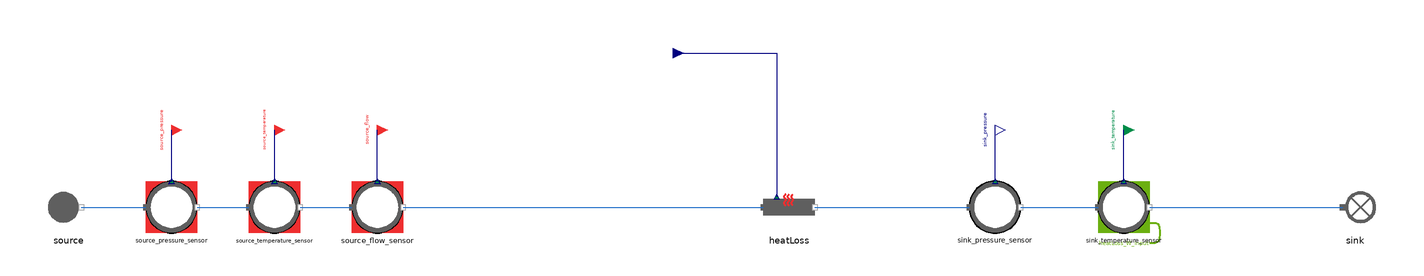

This picture is the connection diagram that the Modelica source below describes through its graphical annotations.

model HeatLoss_reverse
  "MML4 isolated HeatLoss reverse test"
  extends MetroscopeModelingLibrary.Utilities.Icons.Tests.FlueGasesTestIcon;
  MetroscopeModelingLibrary.FlueGases.Pipes.HeatLoss heatLoss
    annotation (Placement(transformation(extent={{-10,-10},{10,10}}, rotation=0, origin={0,0})));
  MetroscopeModelingLibrary.FlueGases.BoundaryConditions.Source source(
    P_0=110000,
    Q_0=50,
    T_0=293.15,
    h_0=322465)
    annotation (Placement(transformation(extent={{-10,-10},{10,10}}, rotation=0, origin={-280,0})));
  MetroscopeModelingLibrary.SensorsControl.FlueGases.PressureSensor source_pressure_sensor(
    sensor_function="BC",
    causality="",
    show_causality=true,
    P_start=1.1,
    signal_unit="barA",
    display_unit="barA",
    P_0=110000,
    Q_0=50,
    h_0=322465)
    annotation (Placement(transformation(extent={{-10,-10},{10,10}}, rotation=0, origin={-240,0})));
  MetroscopeModelingLibrary.Utilities.Interfaces.BoundaryCondition source_pressure
    annotation (Placement(transformation(extent={{-4,-4},{4,4}}, rotation=0, origin={-240,30}), iconTransformation(extent={{-140,220},{-100,260}})));
  MetroscopeModelingLibrary.SensorsControl.FlueGases.TemperatureSensor source_temperature_sensor(
    sensor_function="BC",
    causality="",
    show_causality=true,
    T_start=20,
    signal_unit="degC",
    display_unit="degC",
    P_0=110000,
    Q_0=50,
    h_0=322465,
    T_0=293.15)
    annotation (Placement(transformation(extent={{-10,-10},{10,10}}, rotation=0, origin={-200,0})));
  MetroscopeModelingLibrary.Utilities.Interfaces.BoundaryCondition source_temperature
    annotation (Placement(transformation(extent={{-4,-4},{4,4}}, rotation=0, origin={-200,30}), iconTransformation(extent={{-140,175},{-100,215}})));
  MetroscopeModelingLibrary.SensorsControl.FlueGases.FlowSensor source_flow_sensor(
    sensor_function="BC",
    causality="",
    show_causality=true,
    Q_start=50,
    signal_unit="kg/s",
    display_unit="kg/s",
    P_0=110000,
    Q_0=50,
    h_0=322465)
    annotation (Placement(transformation(extent={{-10,-10},{10,10}}, rotation=0, origin={-160,0})));
  MetroscopeModelingLibrary.Utilities.Interfaces.BoundaryCondition source_flow
    annotation (Placement(transformation(extent={{-4,-4},{4,4}}, rotation=0, origin={-160,30}), iconTransformation(extent={{-140,130},{-100,170}})));
  MetroscopeModelingLibrary.SensorsControl.FlueGases.PressureSensor sink_pressure_sensor(
    sensor_function="Unidentified",
    causality="",
    show_causality=true,
    P_start=1.1,
    signal_unit="barA",
    display_unit="barA",
    P_0=110000,
    Q_0=50,
    h_0=500000)
    annotation (Placement(transformation(extent={{-10,-10},{10,10}}, rotation=0, origin={80,0})));
  MetroscopeModelingLibrary.Utilities.Interfaces.Observable sink_pressure
    annotation (Placement(transformation(extent={{-4,-4},{4,4}}, rotation=0, origin={80,30}), iconTransformation(extent={{100,220},{140,260}})));
  MetroscopeModelingLibrary.SensorsControl.FlueGases.TemperatureSensor sink_temperature_sensor(
    sensor_function="Calibration",
    causality="heatLoss_W_input",
    show_causality=true,
    T_start=18,
    signal_unit="degC",
    display_unit="degC",
    P_0=109000,
    Q_0=50,
    h_0=500000,
    T_0=291.15)
    annotation (Placement(transformation(extent={{-10,-10},{10,10}}, rotation=0, origin={130,0})));
  MetroscopeModelingLibrary.Utilities.Interfaces.CalibrationInput sink_temperature
    annotation (Placement(transformation(extent={{-4,-4},{4,4}}, rotation=0, origin={130,30}), iconTransformation(extent={{-140,85},{-100,125}})));
  MetroscopeModelingLibrary.FlueGases.BoundaryConditions.Sink sink
    annotation (Placement(transformation(extent={{-10,-10},{10,10}}, rotation=0, origin={220,0})));
  MetroscopeModelingLibrary.Utilities.Interfaces.GenericReal heatLoss_W_input(
    start=-100500)
    annotation (Placement(transformation(extent={{-4,-4},{4,4}}, rotation=0, origin={-45,60})));
equation
  source.Xi_out = {0.768,0.232,0,0,0};
  connect(source_pressure_sensor.P_sensor, source_pressure)
    annotation (Line(points={{-240,10},{-240,30}}, color={0,0,127}));
  connect(source.C_out, source_pressure_sensor.C_in)
    annotation (Line(points={{-275,0},{-250,0}}, color={28,108,200}));
  connect(source_temperature_sensor.T_sensor, source_temperature)
    annotation (Line(points={{-200,10},{-200,30}}, color={0,0,127}));
  connect(source_pressure_sensor.C_out, source_temperature_sensor.C_in)
    annotation (Line(points={{-230,0},{-210,0}}, color={28,108,200}));
  connect(source_flow_sensor.Q_sensor, source_flow)
    annotation (Line(points={{-160,10},{-160,30}}, color={0,0,127}));
  connect(source_temperature_sensor.C_out, source_flow_sensor.C_in)
    annotation (Line(points={{-190,0},{-170,0}}, color={28,108,200}));
  connect(source_flow_sensor.C_out, heatLoss.C_in)
    annotation (Line(points={{-150,0},{-10,0}}, color={28,108,200}));
  connect(sink_pressure_sensor.P_sensor, sink_pressure)
    annotation (Line(points={{80,10},{80,30}}, color={0,0,127}));
  connect(heatLoss.C_out, sink_pressure_sensor.C_in)
    annotation (Line(points={{10,0},{70,0}}, color={28,108,200}));
  connect(sink_temperature_sensor.T_sensor, sink_temperature)
    annotation (Line(points={{130,10},{130,30}}, color={0,0,127}));
  connect(sink_pressure_sensor.C_out, sink_temperature_sensor.C_in)
    annotation (Line(points={{90,0},{120,0}}, color={28,108,200}));
  connect(sink_temperature_sensor.C_out, sink.C_in)
    annotation (Line(points={{140,0},{215,0}}, color={28,108,200}));
  connect(heatLoss_W_input, heatLoss.W_input)
    annotation (Line(points={{-45,60},{-4.8,60},{-4.8,4}}, color={0,0,127}));
  annotation (experiment(StopTime=1,Tolerance=1e-6), Diagram(coordinateSystem(preserveAspectRatio=false,extent={{-360,-300},{400,300}})), Documentation(info="<html><p>Approved MML4 sensor/interface structure: AirCompressor and Metroscopia CCGT/NPP. Illustrative initialization point, not plant calibration. Constant supported faults only. No correction or retry after first Dymola attempt.</p><p></p></html>"));
end HeatLoss_reverse;